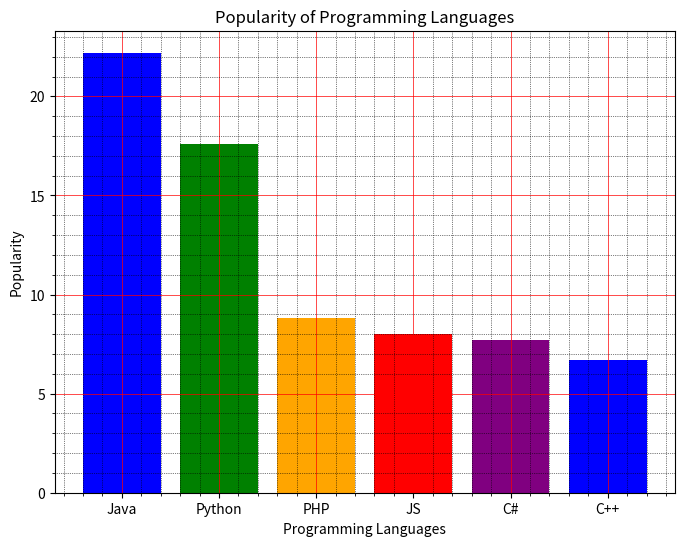

This figure's Python source:

import matplotlib.pyplot as plt
x = ['Java', 'Python', 'PHP', 'JS', 'C#', 'C++']
popularity = [22.2, 17.6, 8.8, 8, 7.7, 6.7]
colors = ['blue', 'green', 'orange', 'red', 'purple']
plt.figure(figsize=(8, 6))
plt.bar(x, popularity, color=colors)
plt.title('Popularity of Programming Languages')
plt.xlabel('Programming Languages')
plt.ylabel('Popularity')
plt.minorticks_on()
plt.grid(which='major', linestyle='-', linewidth='0.5', color='red')
plt.grid(which='minor', linestyle=':', linewidth='0.5', color='black')
plt.show()

